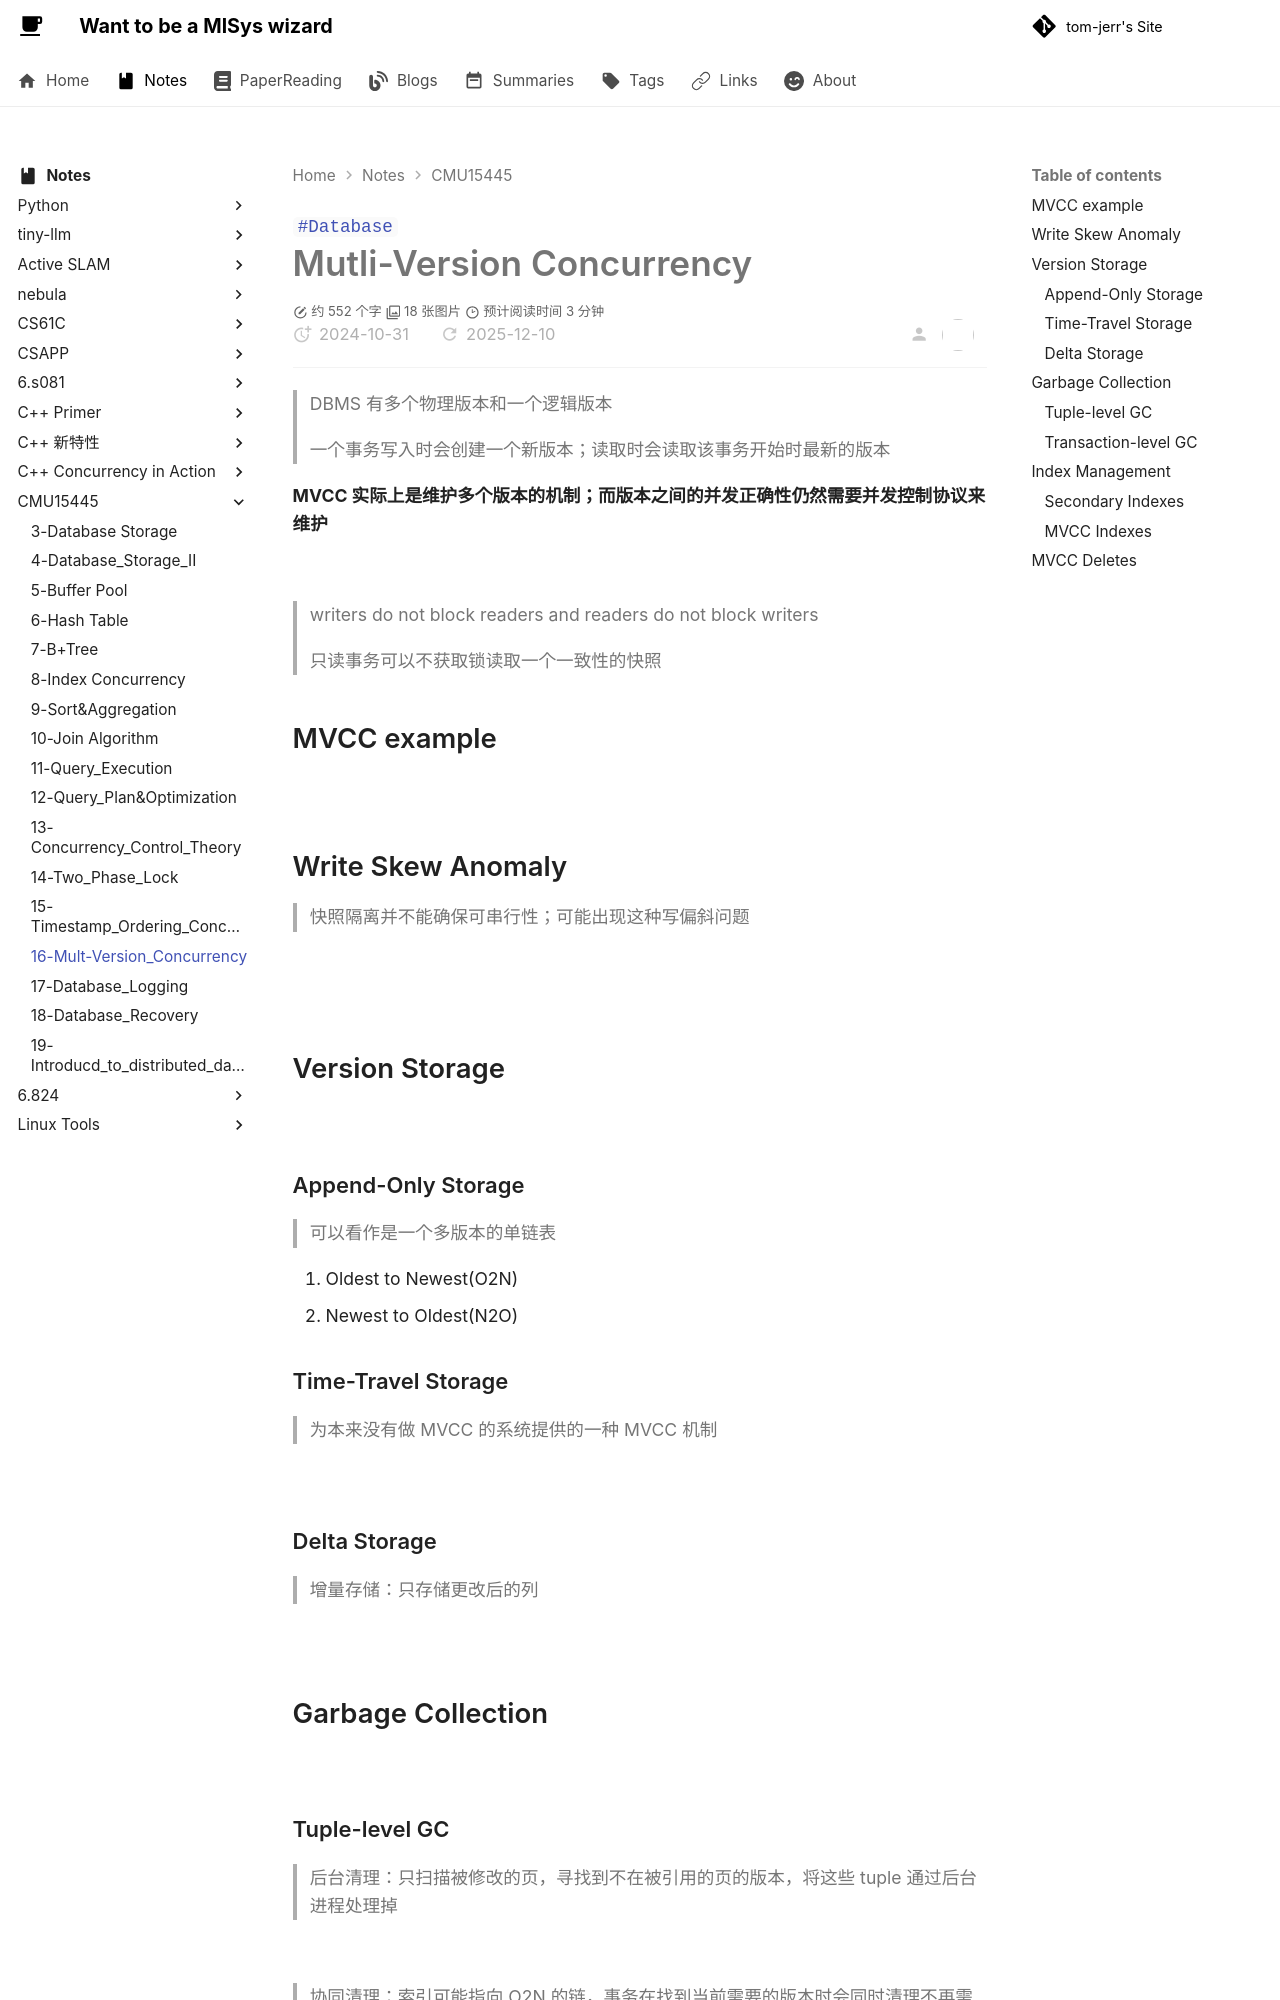

repository: tom-jerr/tom-jerr.github.io · page: notes/CMU15445/16-Mult-Version_Concurrency/index.html · generator: mkdocs

---

title: 16 Multi-Version Concurrency
created: 2024-10-31
tags:

- Database

---

# Mutli-Version Concurrency

> DBMS 有多个物理版本和一个逻辑版本

> 一个事务写入时会创建一个新版本；读取时会读取该事务开始时最新的版本

**MVCC 实际上是维护多个版本的机制；而版本之间的并发正确性仍然需要并发控制协议来维护**

![](https://github.com/tom-jerr/MyblogImg/raw/15445/multi-version.png)

> writers do not block readers and readers do not block writers

> 只读事务可以不获取锁读取一个一致性的快照

## MVCC example

![](https://github.com/tom-jerr/MyblogImg/raw/15445/mvcc_example.png)

## Write Skew Anomaly

> 快照隔离并不能确保可串行性；可能出现这种写偏斜问题

![](https://github.com/tom-jerr/MyblogImg/raw/15445/write_skew_anomaly1.png)
![](https://github.com/tom-jerr/MyblogImg/raw/15445/write_skew_anomaly2.png)

## Version Storage

![](https://github.com/tom-jerr/MyblogImg/raw/15445/version_storage.png)

### Append-Only Storage

> 可以看作是一个多版本的单链表

1. Oldest to Newest(O2N)
1. Newest to Oldest(N2O)

### Time-Travel Storage

> 为本来没有做 MVCC 的系统提供的一种 MVCC 机制

![](https://github.com/tom-jerr/MyblogImg/raw/15445/time-travel_storage.png)

### Delta Storage

> 增量存储：只存储更改后的列

![](https://github.com/tom-jerr/MyblogImg/raw/15445/delta_storage.png)

## Garbage Collection

![](https://github.com/tom-jerr/MyblogImg/raw/15445/gc.png)
